Run: headless pygame with SDL's dummy video driver; simulated clock (each Clock.tick advances the game by its frame time, no real sleeping); random seed 0; keys injected as events and as key.get_pressed() state; no mouse input.
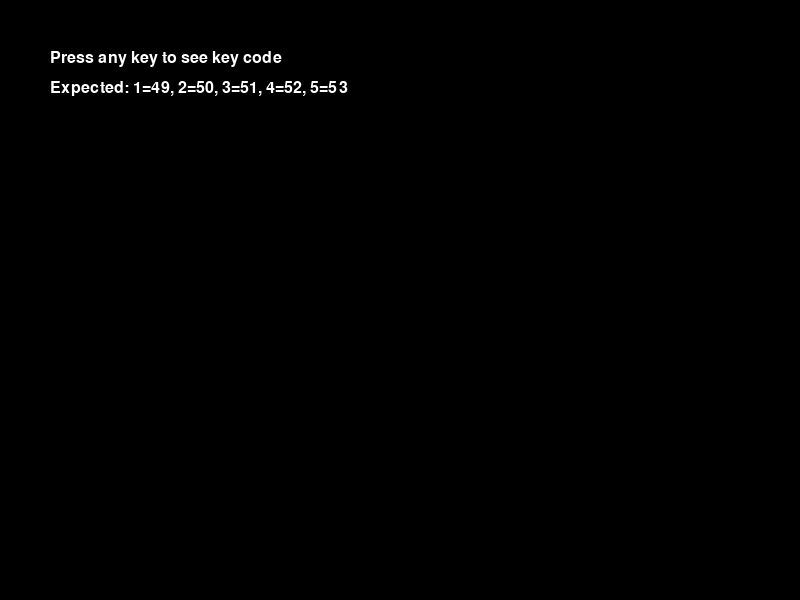
Frame 1 of 4 · flips 1–60 · no input
Frame 2 of 4 · flips 61–180 · tapped SPACE, RETURN · held RIGHT (→), D · screen unchanged from frame 1, image omitted
Frame 3 of 4 · flips 181–300 · held DOWN (↓), S · screen unchanged from frame 2, image omitted
Frame 4 of 4 · flips 301–420 · held LEFT (←), A, UP (↑), W · screen unchanged from frame 3, image omitted

The pygame program that drew these frames:

#!/usr/bin/env python3
"""Debug key handling."""

import pygame
import sys

def debug_keys():
    """Debug key handling."""
    pygame.init()
    
    screen = pygame.display.set_mode((800, 600))
    pygame.display.set_caption("Debug Keys")
    
    font = pygame.font.Font(None, 24)
    clock = pygame.time.Clock()
    
    print("Debug key test started. Press any key to see the key code.")
    print("Expected: K_1=49, K_2=50, K_3=51, K_4=52, K_5=53")
    
    running = True
    while running:
        for event in pygame.event.get():
            if event.type == pygame.QUIT:
                running = False
            elif event.type == pygame.KEYDOWN:
                print(f"Key pressed: {event.key} (pygame.K_1={pygame.K_1}, pygame.K_2={pygame.K_2})")
                if event.key == pygame.K_ESCAPE:
                    running = False
                elif event.key == pygame.K_1:
                    print("K_1 detected!")
                elif event.key == pygame.K_2:
                    print("K_2 detected!")
                elif event.key == pygame.K_3:
                    print("K_3 detected!")
                elif event.key == pygame.K_4:
                    print("K_4 detected!")
                elif event.key == pygame.K_5:
                    print("K_5 detected!")
        
        screen.fill((0, 0, 0))
        
        text = font.render("Press any key to see key code", True, (255, 255, 255))
        screen.blit(text, (50, 50))
        
        text2 = font.render("Expected: 1=49, 2=50, 3=51, 4=52, 5=53", True, (255, 255, 255))
        screen.blit(text2, (50, 80))
        
        pygame.display.flip()
        clock.tick(60)
    
    pygame.quit()

if __name__ == "__main__":
    debug_keys()
